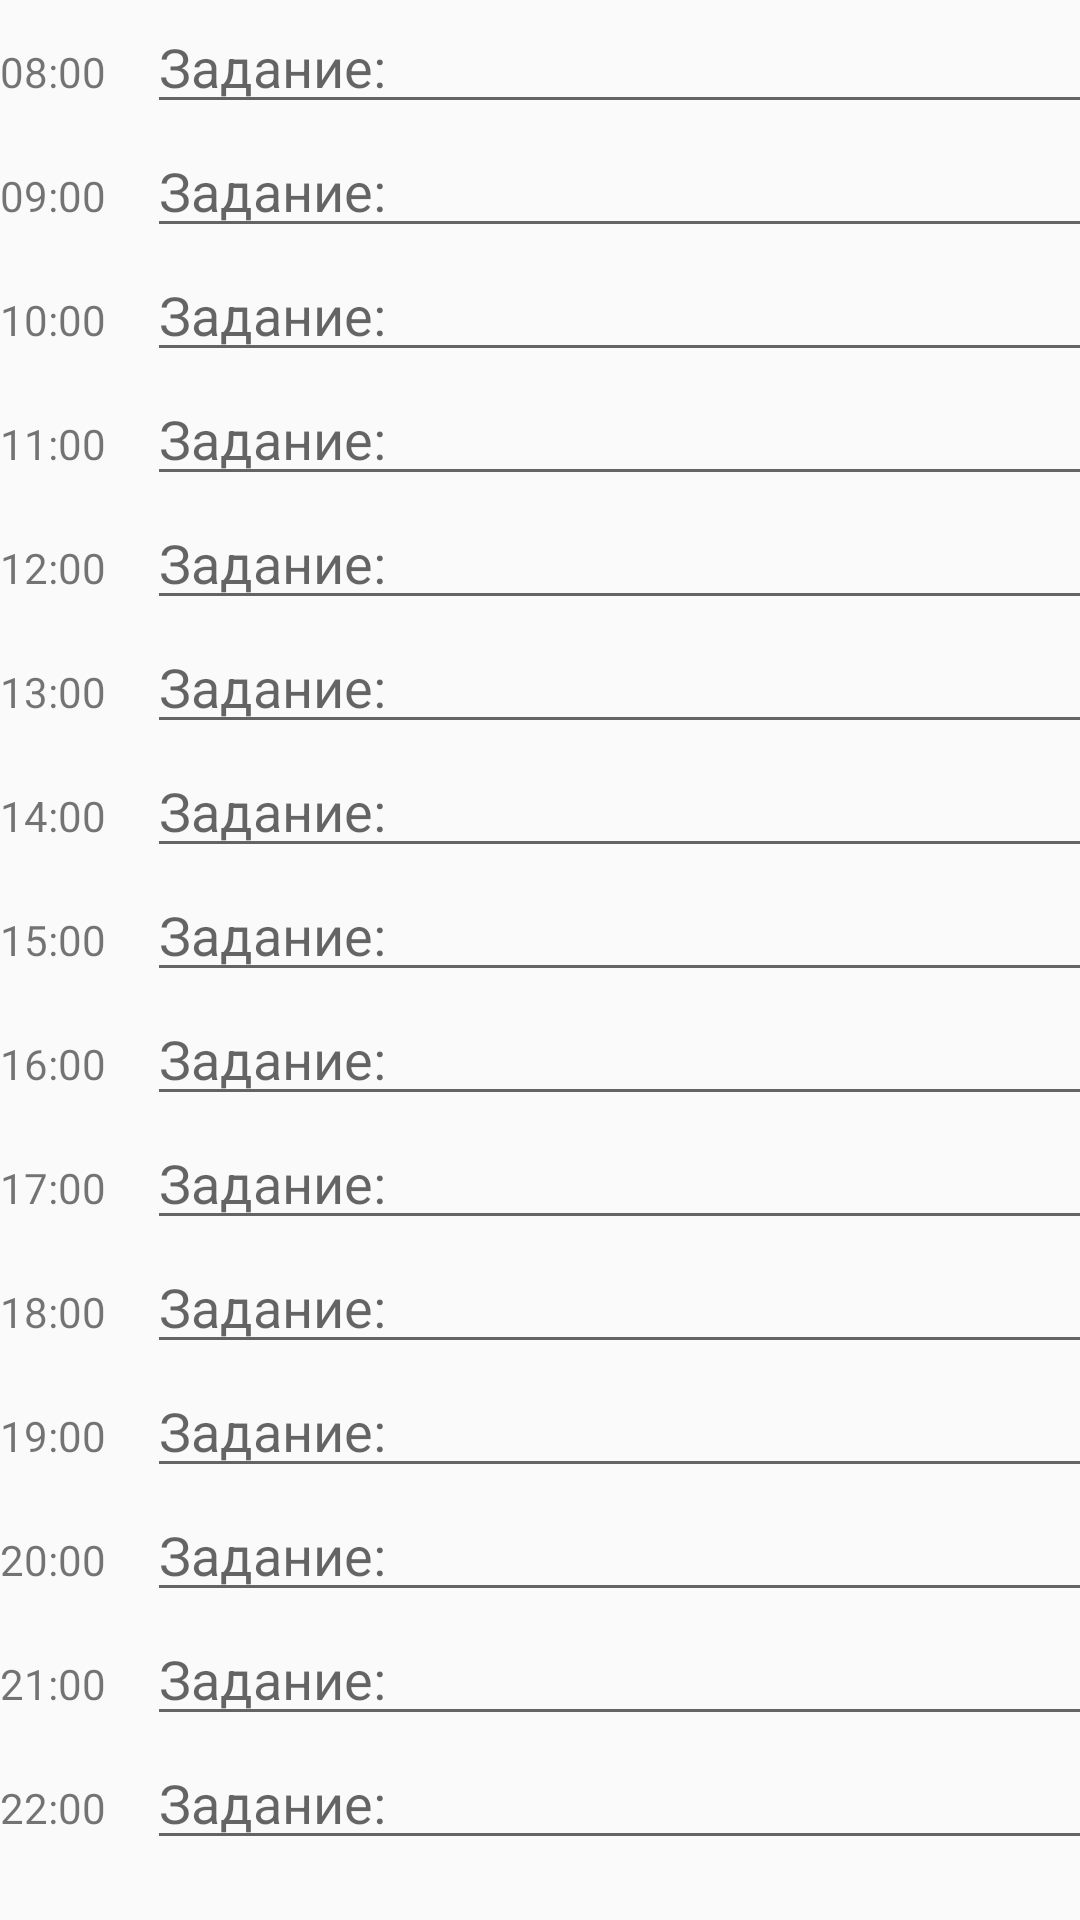

This screen was rendered from an Android layout file. Write that file and the resources it references.
<!-- AndroidManifest.xml: application theme Theme.AppCompat.DayNight -->
<!-- res/layout/content_time_table.xml -->
<?xml version="1.0" encoding="utf-8"?>
<android.support.constraint.ConstraintLayout
        xmlns:android="http://schemas.android.com/apk/res/android"
        xmlns:tools="http://schemas.android.com/tools"
        xmlns:app="http://schemas.android.com/apk/res-auto"
        android:layout_width="match_parent"
        android:layout_height="match_parent"
        app:layout_behavior="@string/appbar_scrolling_view_behavior"
        tools:showIn="@layout/activity_time_table"
        tools:context=".TimeTableActivity">
<ScrollView android:layout_width="match_parent" android:layout_height="match_parent">
    <TableLayout xmlns:android="http://schemas.android.com/apk/res/android"
                 android:layout_width="match_parent"
                 android:layout_height="match_parent"
                 android:stretchColumns="2">

        <TableRow
                android:layout_width="match_parent"
                android:layout_height="match_parent">
            <TextView
                    android:id="@+id/time8"
                    android:text="08:00"/>

            <EditText
                    android:id="@+id/task8"
                    android:hint="@string/task"
                    android:inputType="text"/>
        </TableRow>

        <TableRow
                android:layout_width="match_parent"
                android:layout_height="match_parent">
            <TextView
                    android:id="@+id/time9"
                    android:text="09:00"/>
            <EditText
                    android:id="@+id/task9"
                    android:hint="@string/task"
                    android:inputType="text" android:layout_width="316dp"/>
        </TableRow>
        <TableRow
                android:layout_width="match_parent"
                android:layout_height="match_parent">
            <TextView
                    android:id="@+id/time10"
                    android:text="10:00"/>

            <EditText
                    android:id="@+id/task10"
                    android:hint="@string/task"
                    android:inputType="text" android:layout_width="264dp"/>
        </TableRow>

        <TableRow
                android:layout_width="match_parent"
                android:layout_height="match_parent">
            <TextView
                    android:id="@+id/time11"
                    android:text="11:00"/>
            <EditText
                    android:id="@+id/task11"
                    android:hint="@string/task"
                    android:inputType="text" />
        </TableRow>

        <TableRow
                android:layout_width="match_parent"
                android:layout_height="match_parent">
            <TextView
                    android:id="@+id/time12"
                    android:text="12:00" android:layout_height="wrap_content" android:layout_width="49dp"/>

            <EditText
                    android:id="@+id/task12"
                    android:hint="@string/task"
                    android:inputType="text" />
        </TableRow>

        <TableRow
                android:layout_width="match_parent"
                android:layout_height="match_parent">
            <TextView
                    android:id="@+id/time13"
                    android:text="13:00"/>

            <EditText
                    android:id="@+id/task13"
                    android:hint="@string/task"
                    android:inputType="text" />
        </TableRow>

        <TableRow
                android:layout_width="match_parent"
                android:layout_height="match_parent">
            <TextView
                    android:id="@+id/time14"
                    android:text="14:00"/>
            <EditText
                    android:id="@+id/task14"
                    android:hint="@string/task"
                    android:inputType="text" />
        </TableRow>
        <TableRow
                android:layout_width="match_parent"
                android:layout_height="match_parent">
            <TextView
                    android:id="@+id/time15"
                    android:text="15:00"/>

            <EditText
                    android:id="@+id/task15"
                    android:hint="@string/task"
                    android:inputType="text" />
        </TableRow>

        <TableRow
                android:layout_width="match_parent"
                android:layout_height="match_parent">
            <TextView
                    android:id="@+id/time16"
                    android:text="16:00"/>
            <EditText
                    android:id="@+id/task16"
                    android:hint="@string/task"
                    android:inputType="text" />
        </TableRow>
        <TableRow
                android:layout_width="match_parent"
                android:layout_height="match_parent">
            <TextView
                    android:id="@+id/time17"
                    android:text="17:00"/>

            <EditText
                    android:id="@+id/task17"
                    android:hint="@string/task"
                    android:inputType="text" />
        </TableRow>

        <TableRow
                android:layout_width="match_parent"
                android:layout_height="match_parent">
            <TextView
                    android:id="@+id/time18"
                    android:text="18:00"/>
            <EditText
                    android:id="@+id/task18"
                    android:hint="@string/task"
                    android:inputType="text" />
        </TableRow>
        <TableRow
                android:layout_width="match_parent"
                android:layout_height="match_parent">
            <TextView
                    android:id="@+id/time19"
                    android:text="19:00"/>

            <EditText
                    android:id="@+id/task19"
                    android:hint="@string/task"
                    android:inputType="text" />
        </TableRow>

        <TableRow
                android:layout_width="match_parent"
                android:layout_height="match_parent">
            <TextView
                    android:id="@+id/time20"
                    android:text="20:00"/>
            <EditText
                    android:id="@+id/task20"
                    android:hint="@string/task"
                    android:inputType="text" />
        </TableRow>
        <TableRow
                android:layout_width="match_parent"
                android:layout_height="match_parent">
            <TextView
                    android:id="@+id/time21"
                    android:text="21:00"/>

            <EditText
                    android:id="@+id/task21"
                    android:hint="@string/task"
                    android:inputType="text" />
        </TableRow>

        <TableRow
                android:layout_width="match_parent"
                android:layout_height="match_parent">
            <TextView
                    android:id="@+id/time22"
                    android:text="22:00"/>
            <EditText
                    android:id="@+id/task22"
                    android:hint="@string/task"
                    android:inputType="text" />
        </TableRow>
    </TableLayout>
</ScrollView>

</android.support.constraint.ConstraintLayout>
<!-- res/layout/activity_time_table.xml (included above) -->
<?xml version="1.0" encoding="utf-8"?>
<android.support.constraint.ConstraintLayout
        xmlns:android="http://schemas.android.com/apk/res/android"
        xmlns:app="http://schemas.android.com/apk/res-auto"
        xmlns:tools="http://schemas.android.com/tools"
        android:layout_width="match_parent"
        android:layout_height="match_parent"
        tools:context=".activities.TimeTableActivity" android:id="@+id/coordinatorLayout">

    <android.support.design.widget.AppBarLayout
            android:layout_height="wrap_content"
            android:layout_width="wrap_content"
            android:theme="@style/AppBarOverlay"
            android:id="@+id/appBarLayout" tools:ignore="MissingConstraints">

        <android.support.v7.widget.Toolbar
                android:id="@+id/toolbar"
                android:layout_width="425dp"
                android:layout_height="wrap_content"
                android:background="@color/design_default_color_primary_dark"
                app:popupTheme="@string/title_dashboard"
                android:theme="@style/Animation.AppCompat.Dialog"
        />

    </android.support.design.widget.AppBarLayout>
    <include layout="@layout/content_time_table" android:layout_width="wrap_content"
             android:layout_height="511dp"
             android:id="@+id/include" tools:layout_editor_absoluteX="30dp" app:layout_constraintTop_toTopOf="parent"
             android:layout_marginTop="72dp"/>

    <android.support.design.widget.BottomNavigationView
            android:id="@+id/navigation1"
            android:layout_width="wrap_content"
            android:layout_height="wrap_content"
            android:background="?android:attr/windowBackground"
            app:layout_constraintBottom_toBottomOf="parent"
            app:layout_constraintLeft_toLeftOf="parent"
            app:layout_constraintRight_toRightOf="parent"
            app:menu="@menu/navigation"
            app:itemIconTint="@color/blue"
            app:itemTextColor="@color/blue"
    />

    <android.support.design.widget.FloatingActionButton
            android:id="@+id/fab"
            android:layout_width="62dp"
            android:layout_height="62dp"
            app:srcCompat="@android:drawable/ic_menu_recent_history"
            tools:ignore="MissingConstraints" android:layout_marginEnd="24dp" android:layout_marginRight="24dp"
            app:layout_constraintEnd_toEndOf="parent" app:layout_constraintBottom_toBottomOf="parent"
            android:layout_marginBottom="68dp"/>


</android.support.constraint.ConstraintLayout>
<!-- resources referenced by this layout -->
<resources>
  <color name="blue">#2E43B6</color>
  <string name="task">Задание:</string>
  <style name="AppBarOverlay" parent="ThemeOverlay.AppCompat.Dark.ActionBar" />
</resources>
